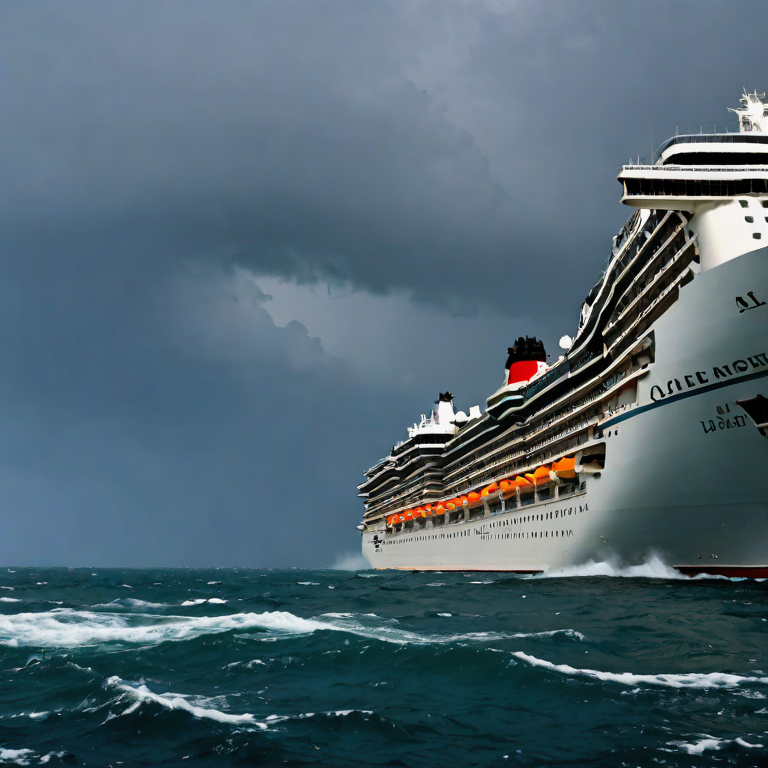
Generation parameters embedded in this image by AUTOMATIC1111 Stable Diffusion web UI or a fork of it (Forge, ...) (PNG 'parameters' text chunk):
'a huge cruise, night, storm, heavy rain'
Negative prompt: 'blurry, blur, text, watermark, render, 3D, NSFW, nude, CGI, monochrome, B&W, cartoon, painting, smooth, plastic, blurry, low-resolution, deep-fried, oversaturated'
Steps: 5, CFG scale: 1.800000, Seed: 42, Size: 768x768, Model: sdxl_turbo_q8_0.gguf, RNG: cuda, Sampler: euler_a, Version: stable-diffusion.cpp